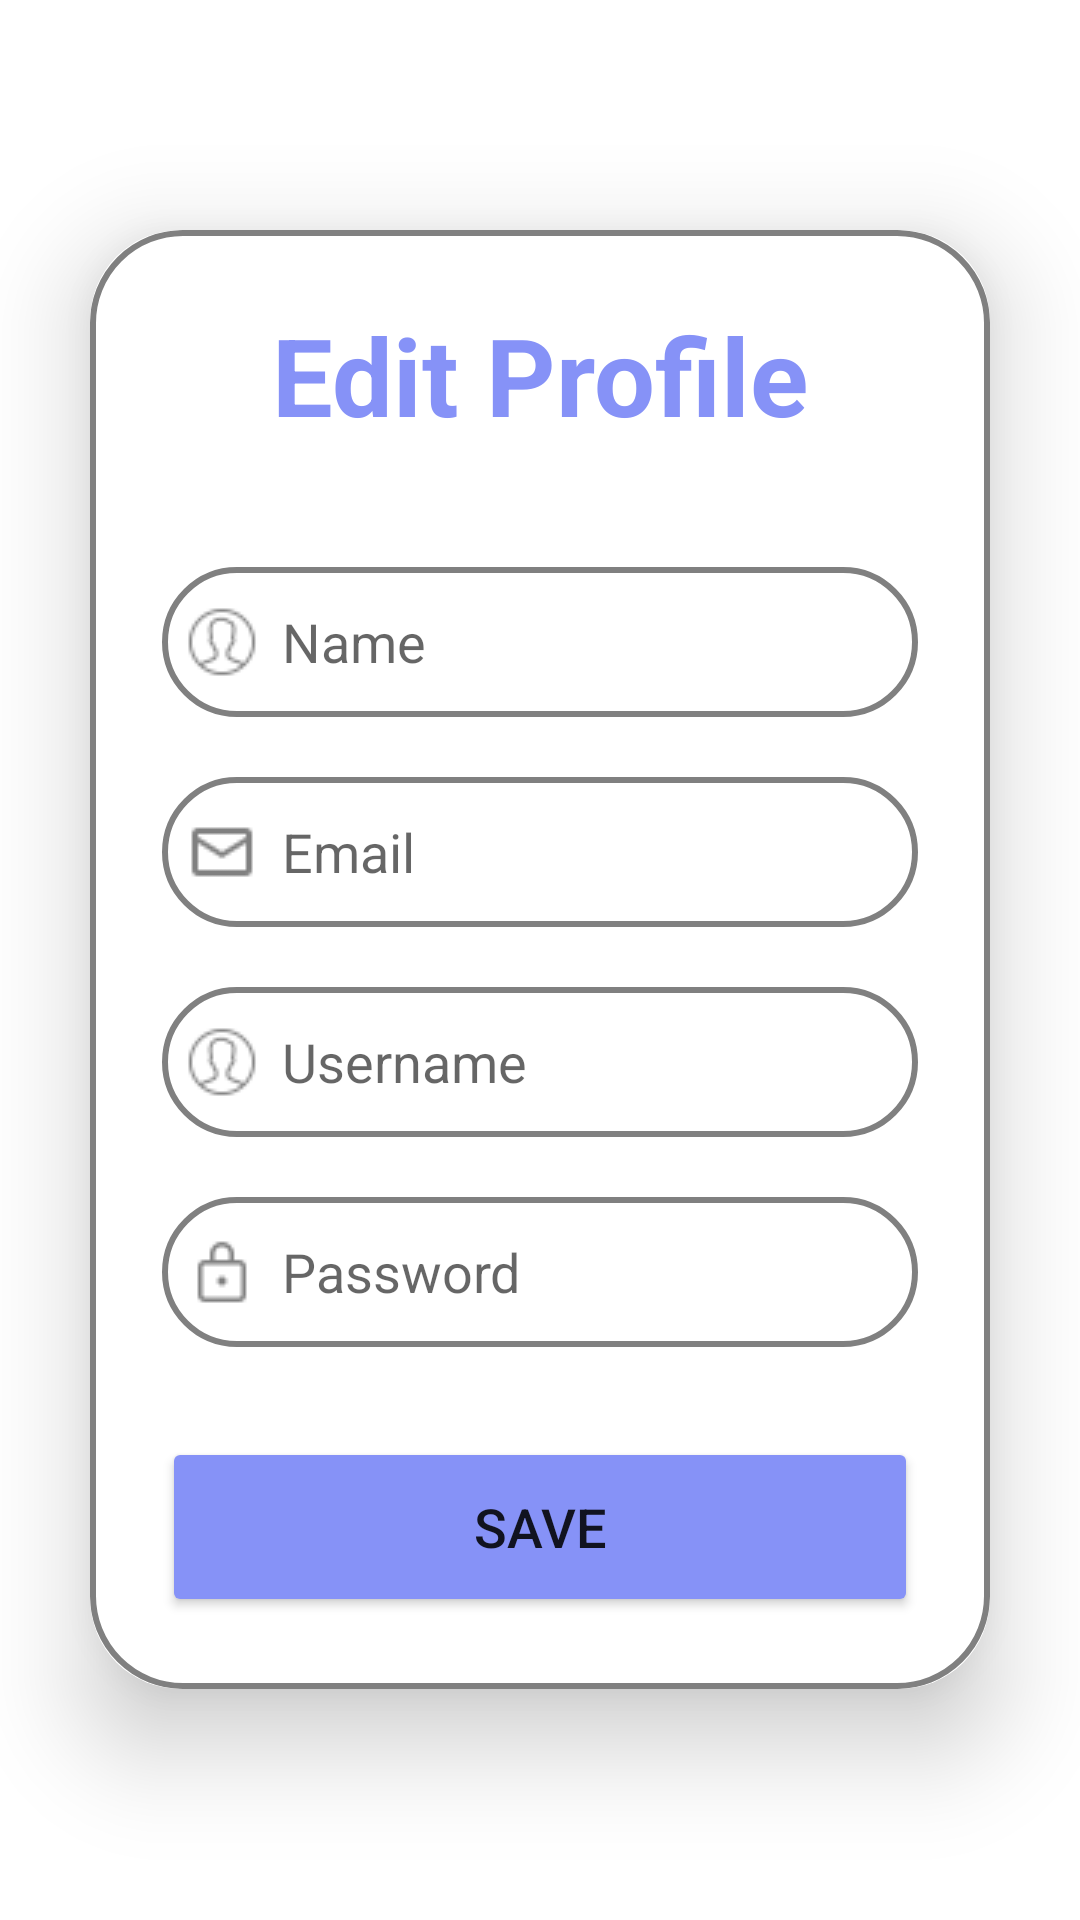

Here is an Android app screen rendered from its layout file. Give the layout XML and the strings, colors and styles it references.
<!-- AndroidManifest.xml: application theme Theme.SignupLoginRealtime -->
<!-- res/layout/activity_edit_profile.xml -->
<?xml version="1.0" encoding="utf-8"?>
<LinearLayout
    xmlns:android="http://schemas.android.com/apk/res/android"
    xmlns:app="http://schemas.android.com/apk/res-auto"
    xmlns:tools="http://schemas.android.com/tools"
    android:layout_width="match_parent"
    android:layout_height="match_parent"
    android:orientation="vertical"
    android:gravity="center"
    android:background="@drawable/pagebkg"
    tools:context=".EditProfileActivity">

    <androidx.cardview.widget.CardView
        android:layout_width="match_parent"
        android:layout_height="wrap_content"
        android:layout_margin="30dp"
        app:cardCornerRadius="30dp"
        app:cardElevation="20dp">

        <LinearLayout
            android:layout_width="match_parent"
            android:layout_height="wrap_content"
            android:orientation="vertical"
            android:layout_gravity="center_horizontal"
            android:padding="24dp"
            android:background="@drawable/grey_border">

            <TextView
                android:layout_width="match_parent"
                android:layout_height="wrap_content"
                android:text="Edit Profile"
                android:textSize="36sp"
                android:textAlignment="center"
                android:textStyle="bold"
                android:textColor="@color/lavender"/>

            <EditText
                android:layout_width="match_parent"
                android:layout_height="50dp"
                android:id="@+id/editName"
                android:background="@drawable/grey_border"
                android:layout_marginTop="40dp"
                android:padding="8dp"
                android:hint="Name"
                android:drawableLeft="@drawable/user_icon"
                android:drawablePadding="8dp"
                android:textColor="@color/black"/>

            <EditText
                android:layout_width="match_parent"
                android:layout_height="50dp"
                android:id="@+id/editEmail"
                android:background="@drawable/grey_border"
                android:layout_marginTop="20dp"
                android:padding="8dp"
                android:hint="Email"
                android:drawableLeft="@drawable/email_icon"
                android:drawablePadding="8dp"
                android:textColor="@color/black"/>


            <EditText
                android:layout_width="match_parent"
                android:layout_height="50dp"
                android:id="@+id/editUsername"
                android:background="@drawable/grey_border"
                android:layout_marginTop="20dp"
                android:padding="8dp"
                android:hint="Username"
                android:drawableLeft="@drawable/user_icon"
                android:drawablePadding="8dp"
                android:textColor="@color/black"/>

            <EditText
                android:layout_width="match_parent"
                android:layout_height="50dp"
                android:id="@+id/editPassword"
                android:background="@drawable/grey_border"
                android:layout_marginTop="20dp"
                android:padding="8dp"
                android:hint="Password"
                android:inputType="textPassword"
                android:drawableLeft="@drawable/lock_icon"
                android:drawablePadding="8dp"
                android:textColor="@color/black"/>

            <Button
                android:layout_width="match_parent"
                android:layout_height="60dp"
                android:text="Save"
                android:id="@+id/saveButton"
                android:textSize="18sp"
                android:layout_marginTop="30dp"
                android:backgroundTint="@color/lavender"
                app:cornerRadius = "20dp"/>

        </LinearLayout>

    </androidx.cardview.widget.CardView>

</LinearLayout>
<!-- resources referenced by this layout -->
<resources>
  <color name="black">#FF000000</color>
  <color name="lavender">#8692f7</color>
  <!-- drawable email_icon: png bitmap (drawable, 327 bytes) -->
  <!-- drawable grey_border (drawable) -->
  <?xml version="1.0" encoding="utf-8"?>
  <shape xmlns:android="http://schemas.android.com/apk/res/android"
      android:shape="rectangle">
  
      <stroke
          android:width="2dp"
          android:color="@color/grey"/> 
  
      <corners
          android:radius="30dp"/>
  </shape>
  <!-- drawable lock_icon: png bitmap (drawable, 314 bytes) -->
  <!-- drawable user_icon: png bitmap (drawable, 699 bytes) -->
  <style name="Theme.SignupLoginRealtime" parent="Theme.MaterialComponents.DayNight.DarkActionBar">
          
          <item name="colorPrimary">@color/Blue1</item>
          <item name="colorPrimaryVariant">@color/Blue1</item>
          <item name="colorOnPrimary">@color/black</item>
          
          <item name="colorSecondary">@color/teal_200</item>
          <item name="colorSecondaryVariant">@color/teal_700</item>
          <item name="colorOnSecondary">@color/white</item>
          
          <item name="android:statusBarColor">?attr/colorPrimaryVariant</item>
          
      </style>
  <color name="grey">#808080</color>
  <color name="Blue1">#A6E3E9</color>
  <color name="teal_200">#FF03DAC5</color>
  <color name="teal_700">#FF018786</color>
  <color name="white">#FFFFFFFF</color>
</resources>
